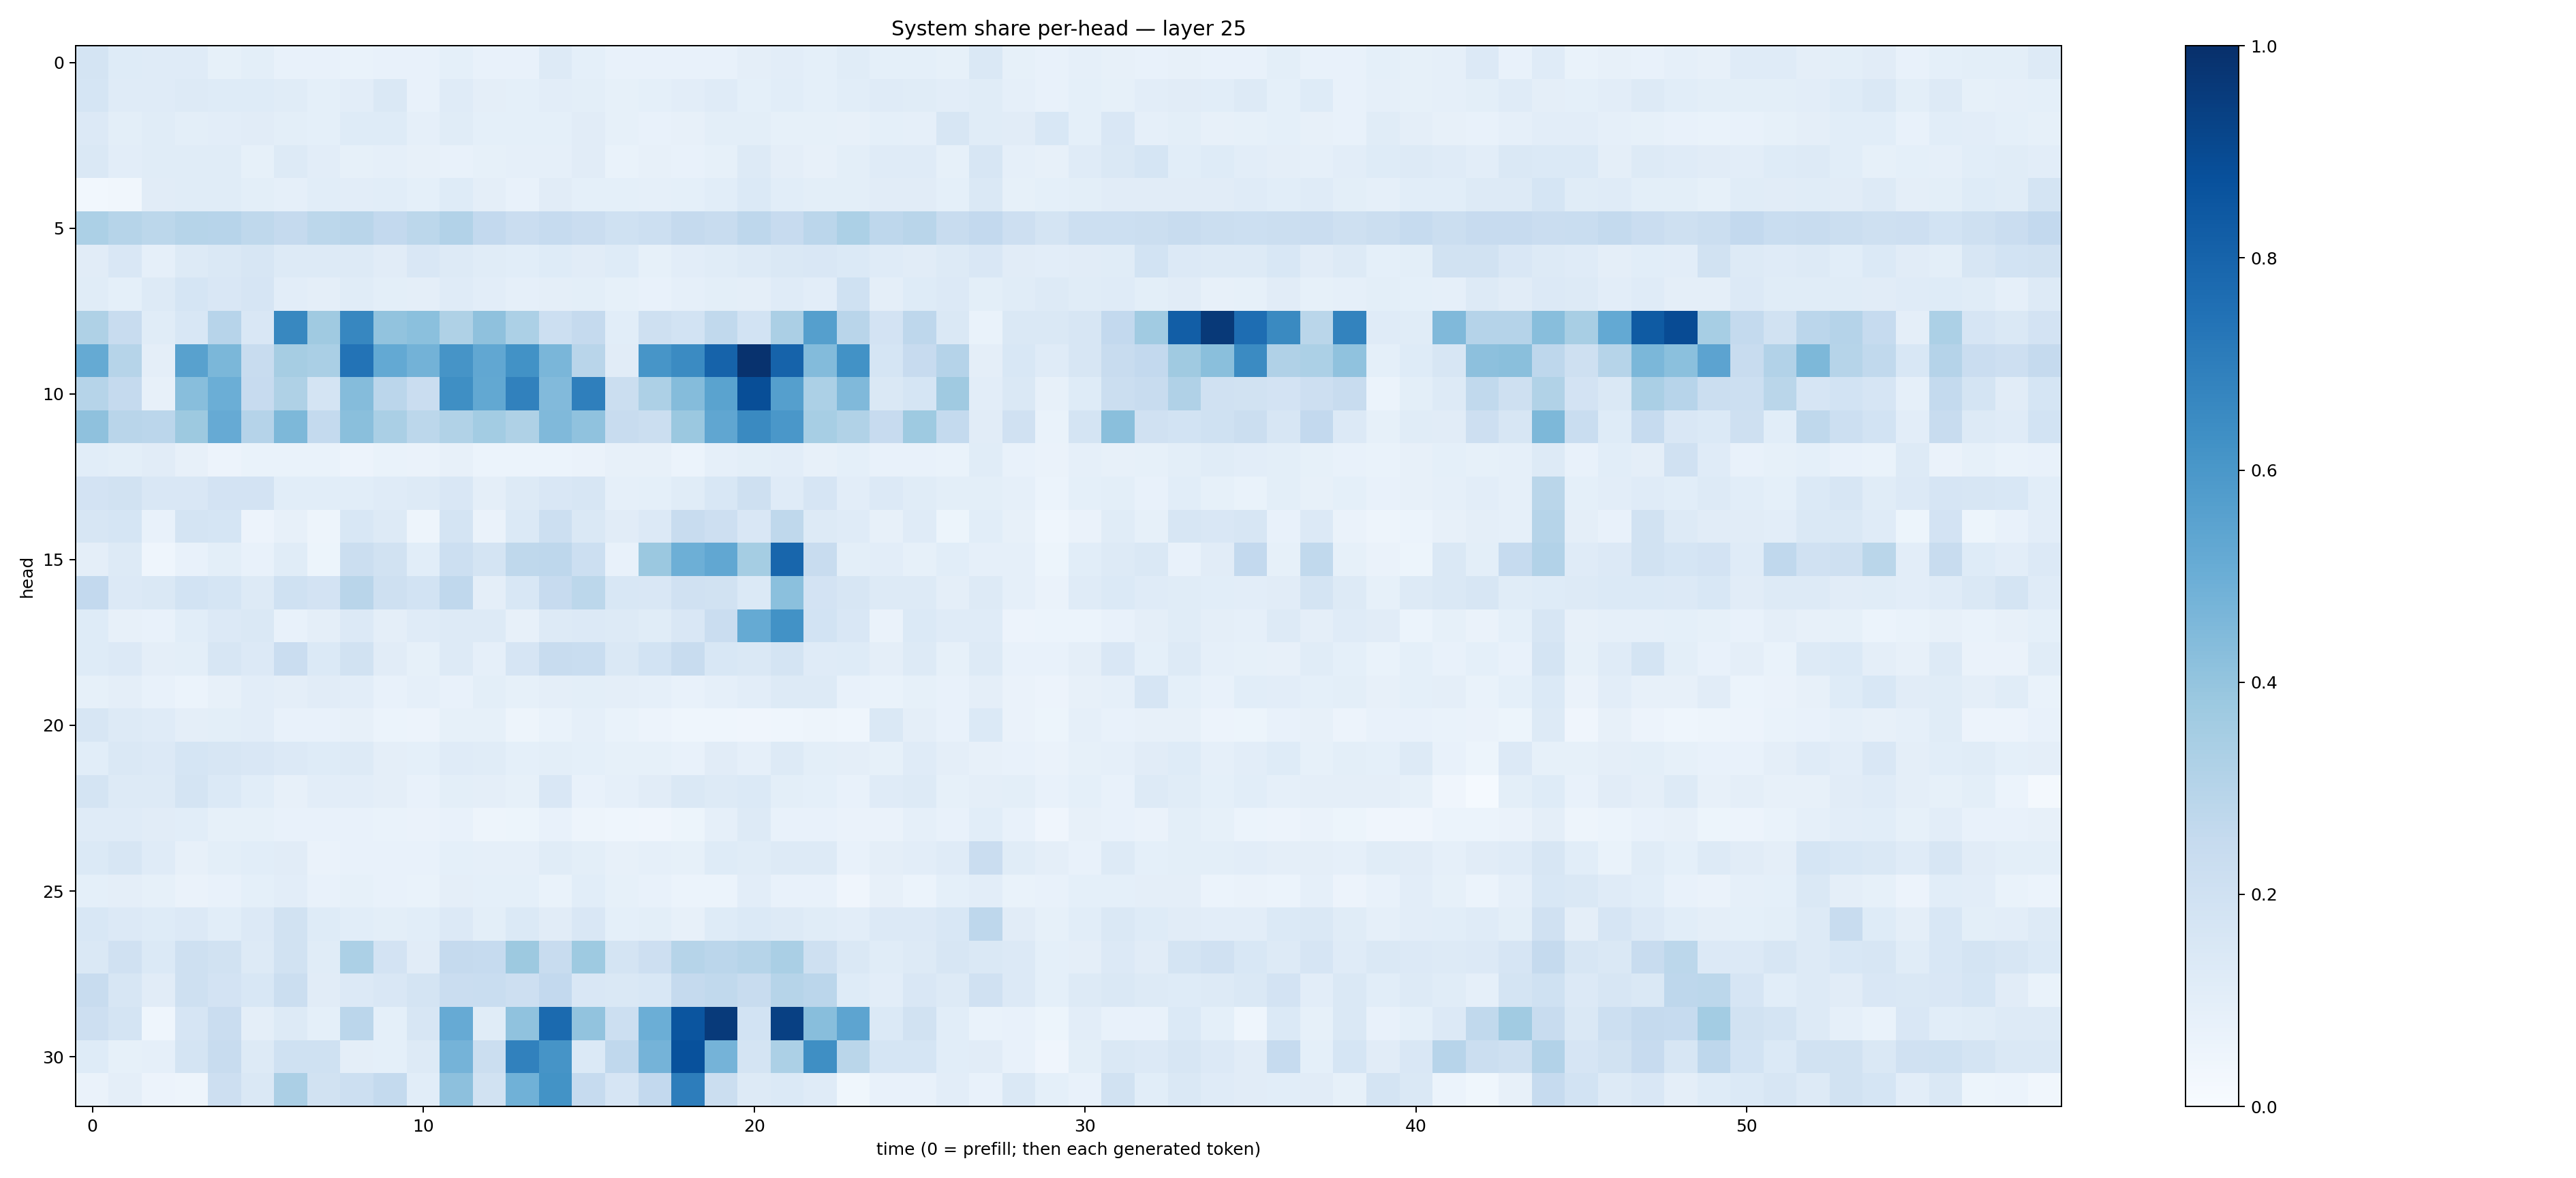

Values plotted in this chart, from the file beside it:
0.17407684, 0.1227906, 0.11777752, 0.119951054, 0.085860595, 0.10078614, 0.07530497, 0.07358849, 0.06937904, 0.071239576, 0.07430472, 0.09015165, 0.070767686, 0.07690107, 0.13129249, 0.09270753, 0.072258204, 0.07366902, 0.07705707, 0.07384499, 0.09620629, 0.10444972, 0.0915572, 0.11377986
0.1707, 0.1208, 0.1174, 0.1318, 0.1236, 0.1246, 0.1171, 0.09078, 0.1049, 0.1446, 0.07544, 0.1201, 0.09488, 0.09128, 0.102, 0.09953, 0.08593, 0.09155, 0.1021, 0.1203, 0.0935, 0.1071, 0.09039, 0.1062
0.1338, 0.1004, 0.1145, 0.09823, 0.1052, 0.1123, 0.09942, 0.09118, 0.1217, 0.1212, 0.08935, 0.1171, 0.09335, 0.09323, 0.09368, 0.1129, 0.08503, 0.07798, 0.07886, 0.09781, 0.1009, 0.08509, 0.08365, 0.08097
0.1466, 0.1042, 0.1156, 0.1144, 0.1169, 0.0839, 0.1328, 0.1022, 0.08364, 0.08769, 0.07995, 0.07487, 0.0859, 0.08907, 0.08872, 0.1127, 0.068, 0.07896, 0.07415, 0.08397, 0.128, 0.09405, 0.07815, 0.09903
0.0283, 0.03438, 0.1105, 0.1137, 0.1135, 0.09938, 0.0866, 0.1069, 0.1017, 0.1063, 0.09184, 0.1213, 0.09507, 0.07781, 0.113, 0.09314, 0.09169, 0.08733, 0.09025, 0.1056, 0.1376, 0.108, 0.09877, 0.09918
0.3317, 0.2991, 0.2782, 0.2986, 0.2935, 0.2725, 0.2537, 0.2782, 0.2919, 0.2614, 0.2811, 0.3114, 0.2594, 0.2294, 0.2476, 0.2269, 0.2012, 0.2176, 0.2502, 0.2384, 0.2746, 0.2439, 0.2844, 0.3304
0.11, 0.1507, 0.08952, 0.1279, 0.1422, 0.1631, 0.1294, 0.1267, 0.1277, 0.1132, 0.1491, 0.1302, 0.1142, 0.108, 0.1224, 0.1125, 0.1241, 0.08542, 0.1038, 0.1137, 0.1322, 0.1478, 0.1508, 0.1381
0.1145, 0.093, 0.131, 0.1686, 0.1494, 0.1669, 0.1021, 0.09511, 0.1158, 0.1004, 0.0955, 0.1177, 0.1026, 0.08742, 0.0952, 0.1007, 0.08495, 0.07505, 0.08867, 0.09774, 0.09655, 0.1194, 0.1042, 0.1996
0.3226, 0.2344, 0.1156, 0.1555, 0.2938, 0.1486, 0.664, 0.3672, 0.6666, 0.4029, 0.4213, 0.321, 0.4127, 0.3315, 0.2157, 0.2511, 0.1062, 0.2053, 0.1868, 0.2656, 0.1836, 0.3323, 0.5642, 0.2902
0.5195, 0.297, 0.0962, 0.558, 0.46, 0.2388, 0.3495, 0.3368, 0.7417, 0.52, 0.4777, 0.6124, 0.5312, 0.6227, 0.4646, 0.2912, 0.1094, 0.6069, 0.6498, 0.8025, 0.9887, 0.8015, 0.4377, 0.6214
0.3005, 0.2519, 0.07917, 0.4281, 0.4988, 0.244, 0.3208, 0.1773, 0.4347, 0.2846, 0.2297, 0.6333, 0.5253, 0.6848, 0.4419, 0.6939, 0.2245, 0.3281, 0.4366, 0.5504, 0.8865, 0.5649, 0.3311, 0.4466
0.4136, 0.2927, 0.2834, 0.3765, 0.5144, 0.3045, 0.4544, 0.2545, 0.4249, 0.336, 0.278, 0.316, 0.3594, 0.3205, 0.4465, 0.4086, 0.2398, 0.2222, 0.3824, 0.5327, 0.6545, 0.5979, 0.3458, 0.3139
0.1091, 0.1015, 0.1125, 0.08186, 0.05839, 0.06798, 0.06695, 0.06887, 0.05838, 0.067, 0.06614, 0.07977, 0.06188, 0.0595, 0.06056, 0.06591, 0.07955, 0.0791, 0.06212, 0.08651, 0.09883, 0.1041, 0.08189, 0.09146
0.1826, 0.192, 0.1504, 0.1488, 0.1811, 0.1804, 0.1078, 0.1072, 0.1082, 0.1175, 0.1266, 0.1492, 0.09605, 0.1304, 0.1506, 0.1619, 0.08922, 0.09274, 0.1136, 0.1542, 0.2047, 0.1199, 0.1663, 0.1043
0.1639, 0.1712, 0.07234, 0.1787, 0.1701, 0.05651, 0.08112, 0.04853, 0.1556, 0.1276, 0.05071, 0.1744, 0.06599, 0.1401, 0.2162, 0.1481, 0.112, 0.1337, 0.2402, 0.2144, 0.1514, 0.2724, 0.1286, 0.1203
0.09538, 0.1295, 0.04433, 0.07447, 0.09849, 0.07777, 0.1137, 0.05159, 0.225, 0.1927, 0.1081, 0.2148, 0.1742, 0.2722, 0.2767, 0.2156, 0.07564, 0.3807, 0.4937, 0.5311, 0.3527, 0.7891, 0.2345, 0.09939
0.2583, 0.1329, 0.147, 0.1861, 0.1695, 0.1251, 0.2025, 0.1808, 0.2904, 0.2069, 0.1848, 0.2687, 0.09503, 0.1538, 0.2447, 0.281, 0.1524, 0.1508, 0.1987, 0.1922, 0.14, 0.4183, 0.1813, 0.164
0.1226, 0.08128, 0.07477, 0.1069, 0.1354, 0.1469, 0.07749, 0.09501, 0.1352, 0.0959, 0.1172, 0.1256, 0.1271, 0.07843, 0.1286, 0.1365, 0.1253, 0.1153, 0.1487, 0.2283, 0.5181, 0.6231, 0.1841, 0.1508
0.123, 0.1338, 0.09659, 0.09832, 0.159, 0.1348, 0.2293, 0.1367, 0.19, 0.112, 0.0838, 0.1317, 0.08633, 0.1671, 0.2385, 0.2326, 0.1408, 0.1837, 0.2415, 0.1526, 0.1437, 0.1788, 0.1197, 0.1233
0.0857, 0.09531, 0.07328, 0.05921, 0.08056, 0.1042, 0.09391, 0.1112, 0.102, 0.0763, 0.08719, 0.07461, 0.09821, 0.08339, 0.09452, 0.1012, 0.09394, 0.08971, 0.07193, 0.08635, 0.1035, 0.1271, 0.1299, 0.0757
0.1565, 0.1262, 0.1173, 0.09589, 0.1004, 0.1038, 0.0764, 0.07736, 0.0805, 0.06249, 0.05531, 0.08218, 0.08268, 0.05071, 0.06801, 0.08881, 0.06964, 0.05761, 0.04577, 0.0467, 0.04058, 0.04651, 0.05014, 0.04581
0.1081, 0.1468, 0.1349, 0.1695, 0.1586, 0.1516, 0.1361, 0.1234, 0.132, 0.09678, 0.09215, 0.1203, 0.1142, 0.09162, 0.09993, 0.09354, 0.0829, 0.08487, 0.07423, 0.1131, 0.0861, 0.1284, 0.0992, 0.09381
0.1736, 0.1287, 0.1271, 0.176, 0.1392, 0.107, 0.07866, 0.1049, 0.1022, 0.09744, 0.07557, 0.1012, 0.09446, 0.08565, 0.1518, 0.07712, 0.08903, 0.1114, 0.1409, 0.129, 0.138, 0.09852, 0.09121, 0.07461
0.1188, 0.1181, 0.1119, 0.1065, 0.08263, 0.08538, 0.07189, 0.07355, 0.07499, 0.06735, 0.06549, 0.07755, 0.05072, 0.05163, 0.07378, 0.04889, 0.04405, 0.04177, 0.05404, 0.08729, 0.1258, 0.07623, 0.07544, 0.06558
0.1405, 0.1635, 0.1178, 0.08018, 0.09895, 0.1056, 0.1129, 0.06311, 0.07689, 0.07076, 0.07561, 0.09226, 0.08831, 0.08838, 0.1154, 0.09826, 0.07953, 0.08678, 0.08267, 0.1224, 0.1165, 0.1258, 0.1282, 0.07041
0.09276, 0.09583, 0.08261, 0.06252, 0.07296, 0.09305, 0.1022, 0.07292, 0.08515, 0.07558, 0.06851, 0.09698, 0.09211, 0.09257, 0.0697, 0.1083, 0.08367, 0.07497, 0.06177, 0.06169, 0.1018, 0.07189, 0.07549, 0.0417
0.1537, 0.1363, 0.1219, 0.1357, 0.1077, 0.1345, 0.192, 0.1228, 0.1088, 0.1005, 0.1085, 0.1335, 0.1005, 0.1372, 0.1101, 0.1499, 0.09297, 0.09837, 0.08004, 0.123, 0.1387, 0.1274, 0.114, 0.1033
0.1473, 0.1989, 0.1387, 0.2082, 0.1912, 0.1286, 0.1941, 0.1139, 0.3311, 0.1804, 0.1103, 0.2515, 0.2483, 0.3773, 0.2378, 0.3743, 0.1721, 0.213, 0.2985, 0.2817, 0.2998, 0.3366, 0.2089, 0.1411
0.2384, 0.1598, 0.1112, 0.2105, 0.1829, 0.1562, 0.2234, 0.1128, 0.1357, 0.1495, 0.1736, 0.2277, 0.2335, 0.2127, 0.261, 0.1516, 0.1409, 0.1561, 0.251, 0.2619, 0.2348, 0.2998, 0.2832, 0.1231
0.2125, 0.1761, 0.04579, 0.1673, 0.2295, 0.09515, 0.1326, 0.0911, 0.2817, 0.09075, 0.1597, 0.5139, 0.1142, 0.4091, 0.7736, 0.403, 0.2152, 0.4967, 0.8593, 0.9589, 0.1843, 0.9345, 0.4266, 0.5397
0.1247, 0.08583, 0.08791, 0.1778, 0.2421, 0.1304, 0.2008, 0.2028, 0.09489, 0.0931, 0.1298, 0.4755, 0.2188, 0.6845, 0.612, 0.1394, 0.2669, 0.4738, 0.8716, 0.4742, 0.1759, 0.3285, 0.6332, 0.2886
0.06323, 0.09477, 0.05825, 0.04955, 0.2134, 0.1411, 0.3324, 0.1935, 0.2181, 0.257, 0.106, 0.4159, 0.1935, 0.4847, 0.6177, 0.2489, 0.1669, 0.2606, 0.701, 0.2248, 0.1319, 0.1403, 0.1187, 0.03726
